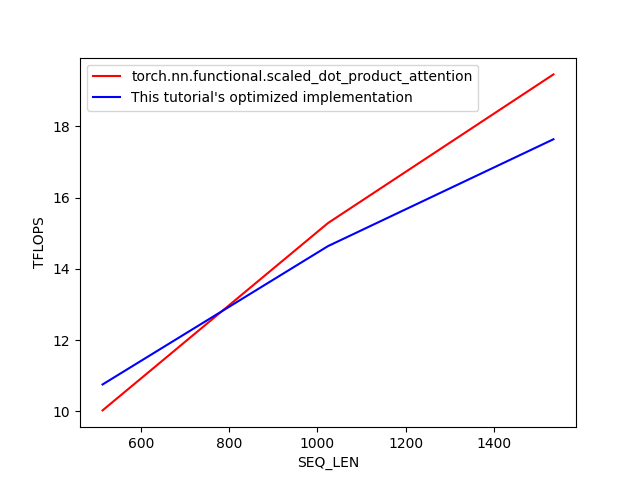

Data behind this chart, as committed beside it:
SEQ_LEN, torch.nn.functional.scaled_dot_product_a…, This tutorial's optimized implementation
512, 10.02, 10.75
1024, 15.29, 14.64
1536, 19.46, 17.64
